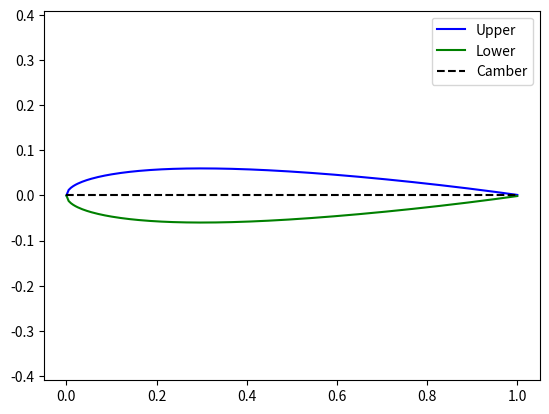

Write Python code to recreate this figure.
# Initial import of required modules
import numpy as np
import matplotlib.pyplot as plt

airfoil = '0012' # arbitrarily chosen symmetric airfoil
chord = 1 # chord length

# This function plots a given NACA symmetric airfoil
def symmetric_airfoil(airfoil, c):
    
    tau = ''.join(list(airfoil)[2:4]) # grab just the third and fourth digits from the NACA code
    t = int(tau)/100/c

    x = np.linspace(start=0, stop=1, num=200)
    zt_c_upper = t/0.2*(0.2969*(x/c)**0.5 - 0.126*(x/c) - 0.3516*(x/c)**2 + 0.2843*(x/c)**3 - 0.1015*(x/c)**4) # Given formula for symmetric airfoil surface points
    zt_c_lower = -zt_c_upper # The lower surface is just the reflection of the upper surface
    camber = 0*x
    plt.plot(x, zt_c_upper, 'b', label='Upper') # Plot upper surface
    plt.plot(x, zt_c_lower, 'g', label='Lower') # Plot lower surface
    plt.plot(x, camber, 'k', linestyle='--', label='Camber') # Plot camber line
    plt.axis('equal')
    plt.legend()
    plt.show()
    
symmetric_airfoil(airfoil, chord) # run the function with the previously chosen airfoil and chord length

